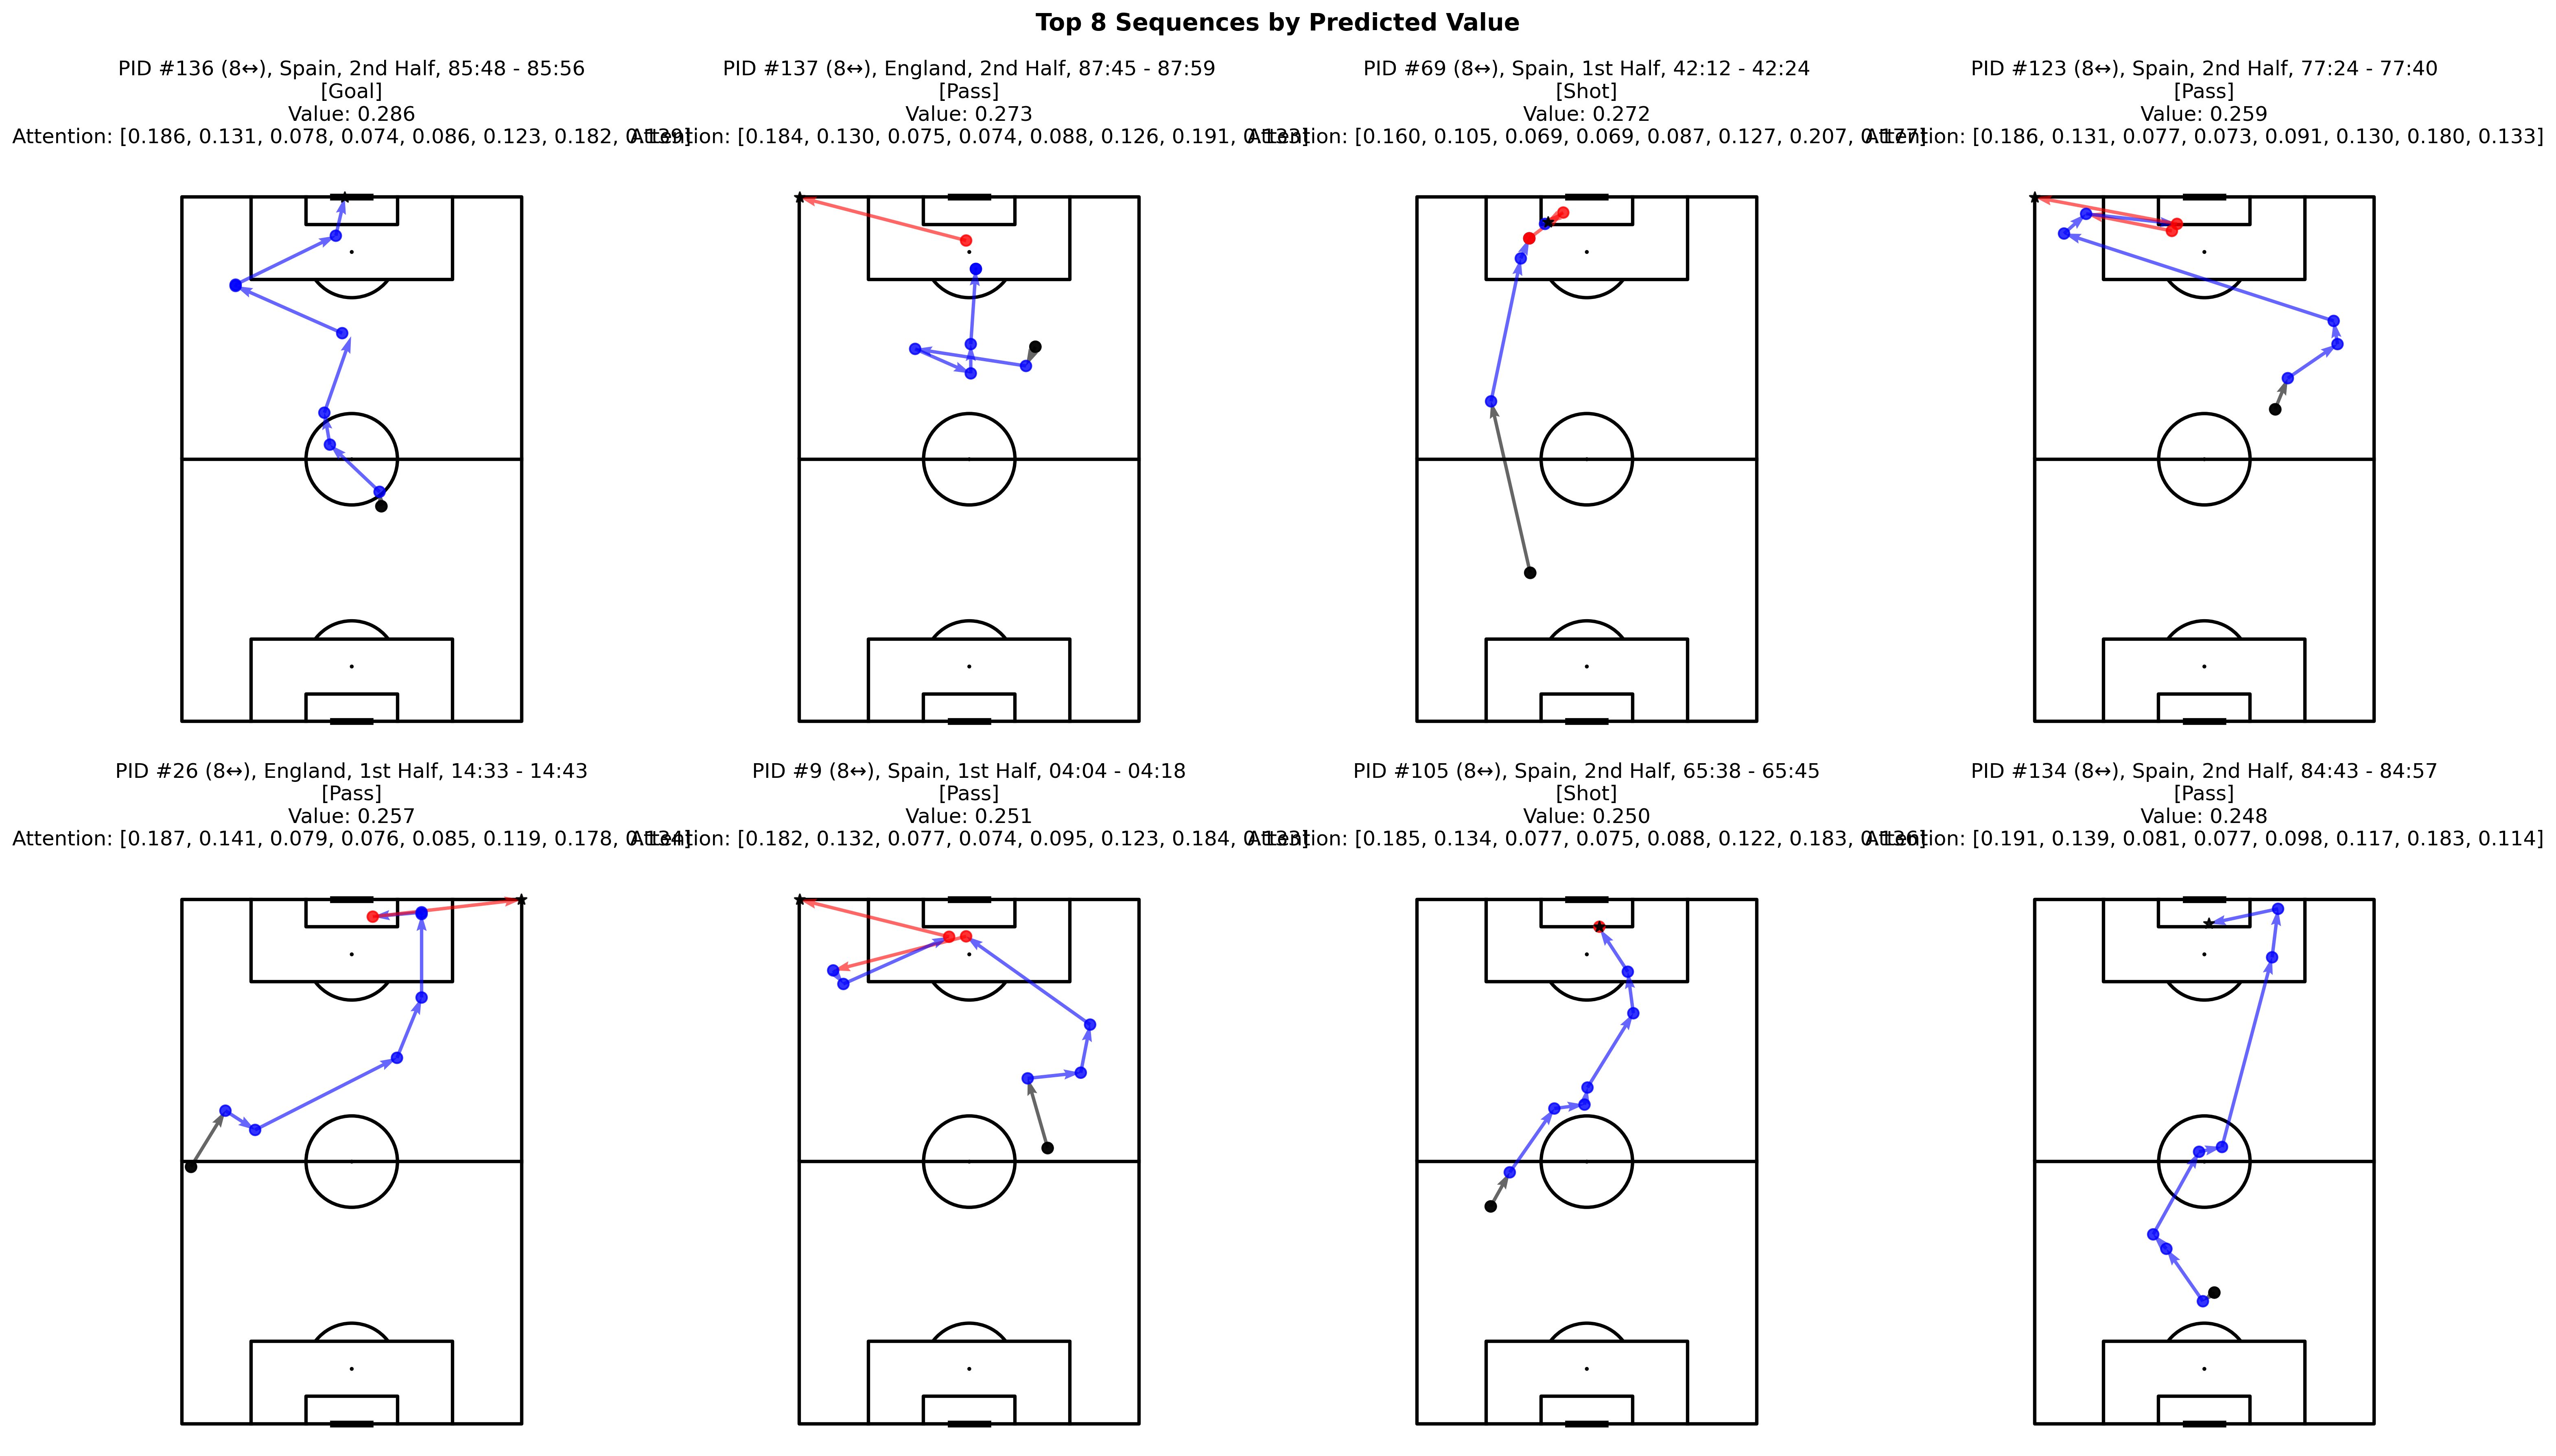

Data behind this chart, as committed beside it:
possession_id, value, attention_weights, game_id, team_id, team_name, period, time_start, time_end, outcome
136, 0.2862, [0.18597503, 0.13065082, 0.07792278, 0.0…, 3943043, 772, Spain, 2, 5148, 5156, Goal
137, 0.2727, [0.18391532, 0.12965146, 0.07514409, 0.0…, 3943043, 768, England, 2, 5265, 5279, Pass
69, 0.2716, [0.16000067, 0.10472472, 0.06930727, 0.0…, 3943043, 772, Spain, 1, 2532, 2544, Shot
123, 0.2593, [0.18575191, 0.13058403, 0.07693262, 0.0…, 3943043, 772, Spain, 2, 4644, 4660, Pass
26, 0.257, [0.18728796, 0.14100206, 0.07925794, 0.0…, 3943043, 768, England, 1, 873, 883, Pass
9, 0.2507, [0.18188508, 0.13186675, 0.07678248, 0.0…, 3943043, 772, Spain, 1, 244, 258, Pass
105, 0.2495, [0.18473203, 0.13366835, 0.07735196, 0.0…, 3943043, 772, Spain, 2, 3938, 3945, Shot
134, 0.2483, [0.19100305, 0.13857014, 0.08125873, 0.0…, 3943043, 772, Spain, 2, 5083, 5097, Pass
138, 0.2362, [0.27306566, 0.20200005, 0.10969373, 0.1…, 3943043, 768, England, 2, 5352, 5357, Shot
30, 0.2316, [0.18200696, 0.13600227, 0.07893898, 0.0…, 3943043, 772, Spain, 1, 1120, 1128, Pass
109, 0.2304, [0.18224901, 0.13361983, 0.075783916, 0.…, 3943043, 772, Spain, 2, 4084, 4090, Pass
60, 0.2279, [0.18252178, 0.13138634, 0.07611519, 0.0…, 3943043, 772, Spain, 1, 2258, 2270, Pass
120, 0.2264, [0.18606533, 0.13477108, 0.0764713, 0.07…, 3943043, 768, England, 2, 4442, 4454, Pass
83, 0.2064, [0.1699175, 0.12670119, 0.07049006, 0.06…, 3943043, 772, Spain, 2, 2891, 2899, Shot
58, 0.199, [0.17699982, 0.12642647, 0.074504785, 0.…, 3943043, 772, Spain, 1, 2147, 2155, Pass
22, 0.1861, [0.474179, 0.3228838, 0.2029372, 0.0, 0.…, 3943043, 772, Spain, 1, 738, 741, Shot
36, 0.1838, [0.17413017, 0.13179828, 0.0750844, 0.07…, 3943043, 772, Spain, 1, 1349, 1364, Pass
75, 0.1664, [0.44479555, 0.3341194, 0.22108516, 0.0,…, 3943043, 768, England, 1, 2739, 2741, Shot
129, 0.1585, [0.15438496, 0.11226769, 0.06291645, 0.0…, 3943043, 772, Spain, 2, 4871, 4875, Shot
81, 0.1577, [0.109274395, 0.093730025, 0.06524521, 0…, 3943043, 772, Spain, 2, 2755, 2769, Goal
40, 0.1435, [0.14990044, 0.14369433, 0.07893587, 0.0…, 3943043, 768, England, 1, 1452, 1460, Pass
24, 0.1385, [0.14423887, 0.11996679, 0.07561991, 0.0…, 3943043, 772, Spain, 1, 817, 832, Pass
115, 0.1046, [0.242923, 0.21656439, 0.14318901, 0.150…, 3943043, 772, Spain, 2, 4304, 4310, Shot
124, 0.1037, [0.33210695, 0.22891146, 0.12989265, 0.1…, 3943043, 772, Spain, 2, 4697, 4703, Pass
102, 0.1029, [0.12615846, 0.113013625, 0.07234861, 0.…, 3943043, 768, England, 2, 3862, 3874, Pass
21, 0.101, [0.12573864, 0.09963564, 0.059330363, 0.…, 3943043, 772, Spain, 1, 657, 673, Shot
122, 0.09281, [0.32075086, 0.23668972, 0.13435206, 0.1…, 3943043, 768, England, 2, 4521, 4530, Pass
38, 0.08064, [0.25775766, 0.210342, 0.15436122, 0.164…, 3943043, 772, Spain, 1, 1374, 1378, Pass
10, 0.07771, [0.38222614, 0.2750463, 0.15927958, 0.18…, 3943043, 772, Spain, 1, 287, 294, Pass
106, 0.07098, [0.23740025, 0.20979765, 0.10105949, 0.0…, 3943043, 772, Spain, 2, 3985, 3993, Shot
2, 0.07097, [0.45021194, 0.34470916, 0.20507893, 0.0…, 3943043, 768, England, 1, 0, 4, Pass
111, 0.06746, [0.11567478, 0.14677128, 0.11537991, 0.0…, 3943043, 768, England, 2, 4194, 4209, Shot
133, 0.06593, [0.12816437, 0.10746256, 0.07066581, 0.0…, 3943043, 772, Spain, 2, 5038, 5044, Pass
117, 0.06347, [0.077536, 0.072819665, 0.06122481, 0.06…, 3943043, 768, England, 2, 4315, 4328, Goal
27, 0.06209, [0.09564923, 0.088928595, 0.06651462, 0.…, 3943043, 768, England, 1, 1002, 1014, Pass
44, 0.06188, [0.087505914, 0.08652028, 0.062414277, 0…, 3943043, 772, Spain, 1, 1634, 1647, Shot
29, 0.06169, [0.08340441, 0.07811126, 0.06222422, 0.0…, 3943043, 772, Spain, 1, 1071, 1085, Pass
97, 0.06123, [0.09765513, 0.09805439, 0.071273156, 0.…, 3943043, 772, Spain, 2, 3526, 3531, Pass
66, 0.0585, [0.07736942, 0.07588906, 0.06125889, 0.0…, 3943043, 768, England, 1, 2448, 2460, Pass
92, 0.05469, [0.08940042, 0.07777846, 0.058773216, 0.…, 3943043, 772, Spain, 2, 3307, 3323, Shot
63, 0.05436, [0.08149598, 0.087300695, 0.06366684, 0.…, 3943043, 768, England, 1, 2359, 2375, Pass
12, 0.05372, [0.0888967, 0.07860163, 0.05800821, 0.06…, 3943043, 772, Spain, 1, 423, 432, Pass
125, 0.05281, [0.111495554, 0.096869394, 0.0736159, 0.…, 3943043, 772, Spain, 2, 4755, 4766, Pass
110, 0.05228, [0.08743294, 0.09439068, 0.06534649, 0.0…, 3943043, 772, Spain, 2, 4138, 4147, Shot
100, 0.05184, [0.076032735, 0.08660623, 0.06764966, 0.…, 3943043, 768, England, 2, 3773, 3792, Shot
56, 0.05013, [0.12809934, 0.10982203, 0.07568396, 0.0…, 3943043, 772, Spain, 1, 2000, 2012, Pass
87, 0.04973, [0.105290614, 0.08438766, 0.0598449, 0.0…, 3943043, 768, England, 2, 2980, 2989, Pass
77, 0.04855, [0.4253328, 0.362453, 0.21221411, 0.0, 0…, 3943043, 772, Spain, 1, 2763, 2766, Pass
74, 0.04599, [0.101332776, 0.103703484, 0.075799316, …, 3943043, 768, England, 1, 2640, 2648, Shot
107, 0.04277, [0.36349216, 0.36610502, 0.2704027, 0.0,…, 3943043, 772, Spain, 2, 4058, 4060, Pass
